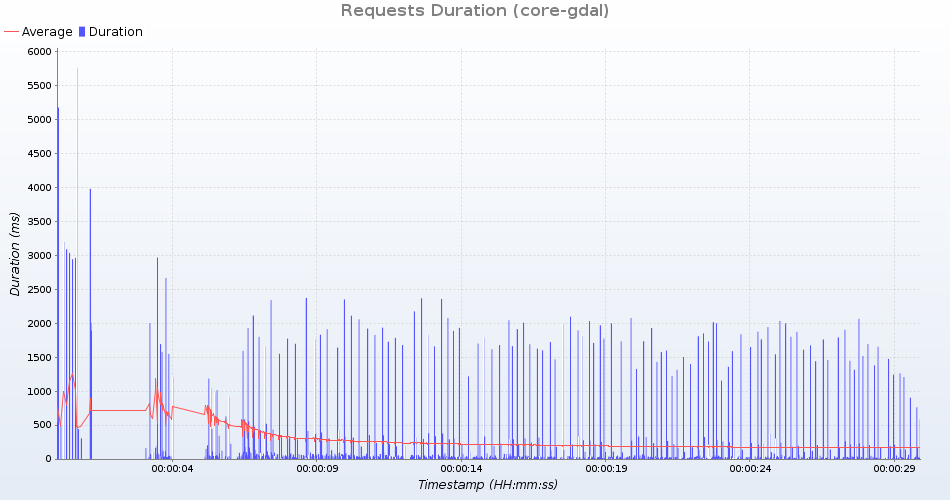

Source data for this figure (header and first rows):
uri; count; total; min; average; max; standarddeviation; persecond; errors
HTTP /geoserver/ows?service=wms&version=…; 111; 7287; 7; 65; 3194; 299; 3; 0
HTTP /geoserver/gwc/service/tms/1.0.0; 111; 2953; 1; 26; 1889; 177; 3; 0
HTTP /geoserver/ows?service=wps&version=…; 111; 191486; 583; 1725; 3975; 394; 3; 0
HTTP /geoserver/ows?service=wfs&version=…; 111; 5306; 4; 47; 3033; 285; 3; 0
HTTP /geoserver/ows?service=WCS&version=…; 111; 2645; 3; 23; 494; 47; 3; 0
HTTP /geoserver/ows?service=wfs&version=…; 111; 5257; 3; 47; 2939; 276; 3; 0
HTTP /geoserver/ows?service=WCS&version=…; 111; 2522; 2; 22; 306; 31; 3; 0
HTTP /geoserver/gwc/service/wmts?REQUEST…; 111; 4281; 3; 38; 2004; 188; 3; 0
HTTP /geoserver/ows?service=wms&version=…; 111; 8745; 8; 78; 3084; 289; 3; 0
HTTP /geoserver/web/; 111; 36978; 97; 333; 5172; 522; 3; 0
HTTP /geoserver/ows?service=wfs&version=…; 111; 6884; 5; 62; 2959; 277; 3; 0
HTTP /geoserver/gwc/service/wms?request=…; 110; 873; 1; 7; 160; 16; 4; 0
HTTP /geoserver/ows?service=WCS&version=…; 111; 17170; 5; 154; 5760; 666; 3; 0
HTTP /geoserver/ows?service=WCS&version=…; 111; 2492; 3; 22; 439; 43; 3; 0
HTTP /geoserver/explorer/index.html; 111; 1504; 1; 13; 491; 46; 3; 0
HTTP /geoserver/index.html; 111; 1484; 1; 13; 627; 59; 3; 0
